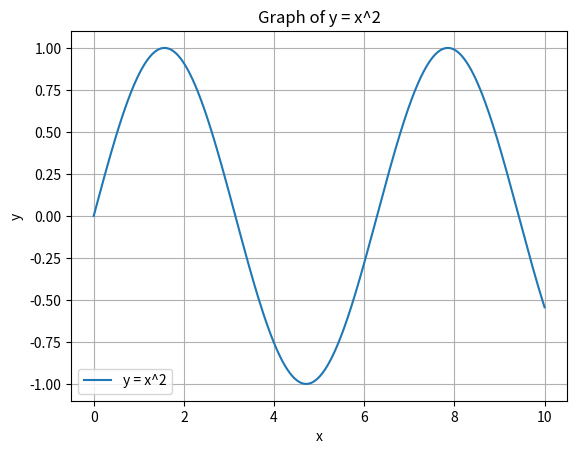

Generate this figure with matplotlib:
import matplotlib.pyplot as plt
import math

start = 0
end = 10
n = 10000

def f_expo(x):
    return x ** 2

def graph(start, end, f, n):
    x_values = []
    y_values = []
    
    step = (end - start) / n
    x = start
    while x <= end:
        x_values.append(x)
        y_values.append(f(x))
        x += step
        
    return x_values, y_values

x_vals, y_vals = graph(start, end, math.sin, n)
# Plotting
plt.plot(x_vals, y_vals, label='y = x^2')
plt.xlabel('x')
plt.ylabel('y')
plt.title('Graph of y = x^2')
plt.legend()
plt.grid(True)
plt.show()